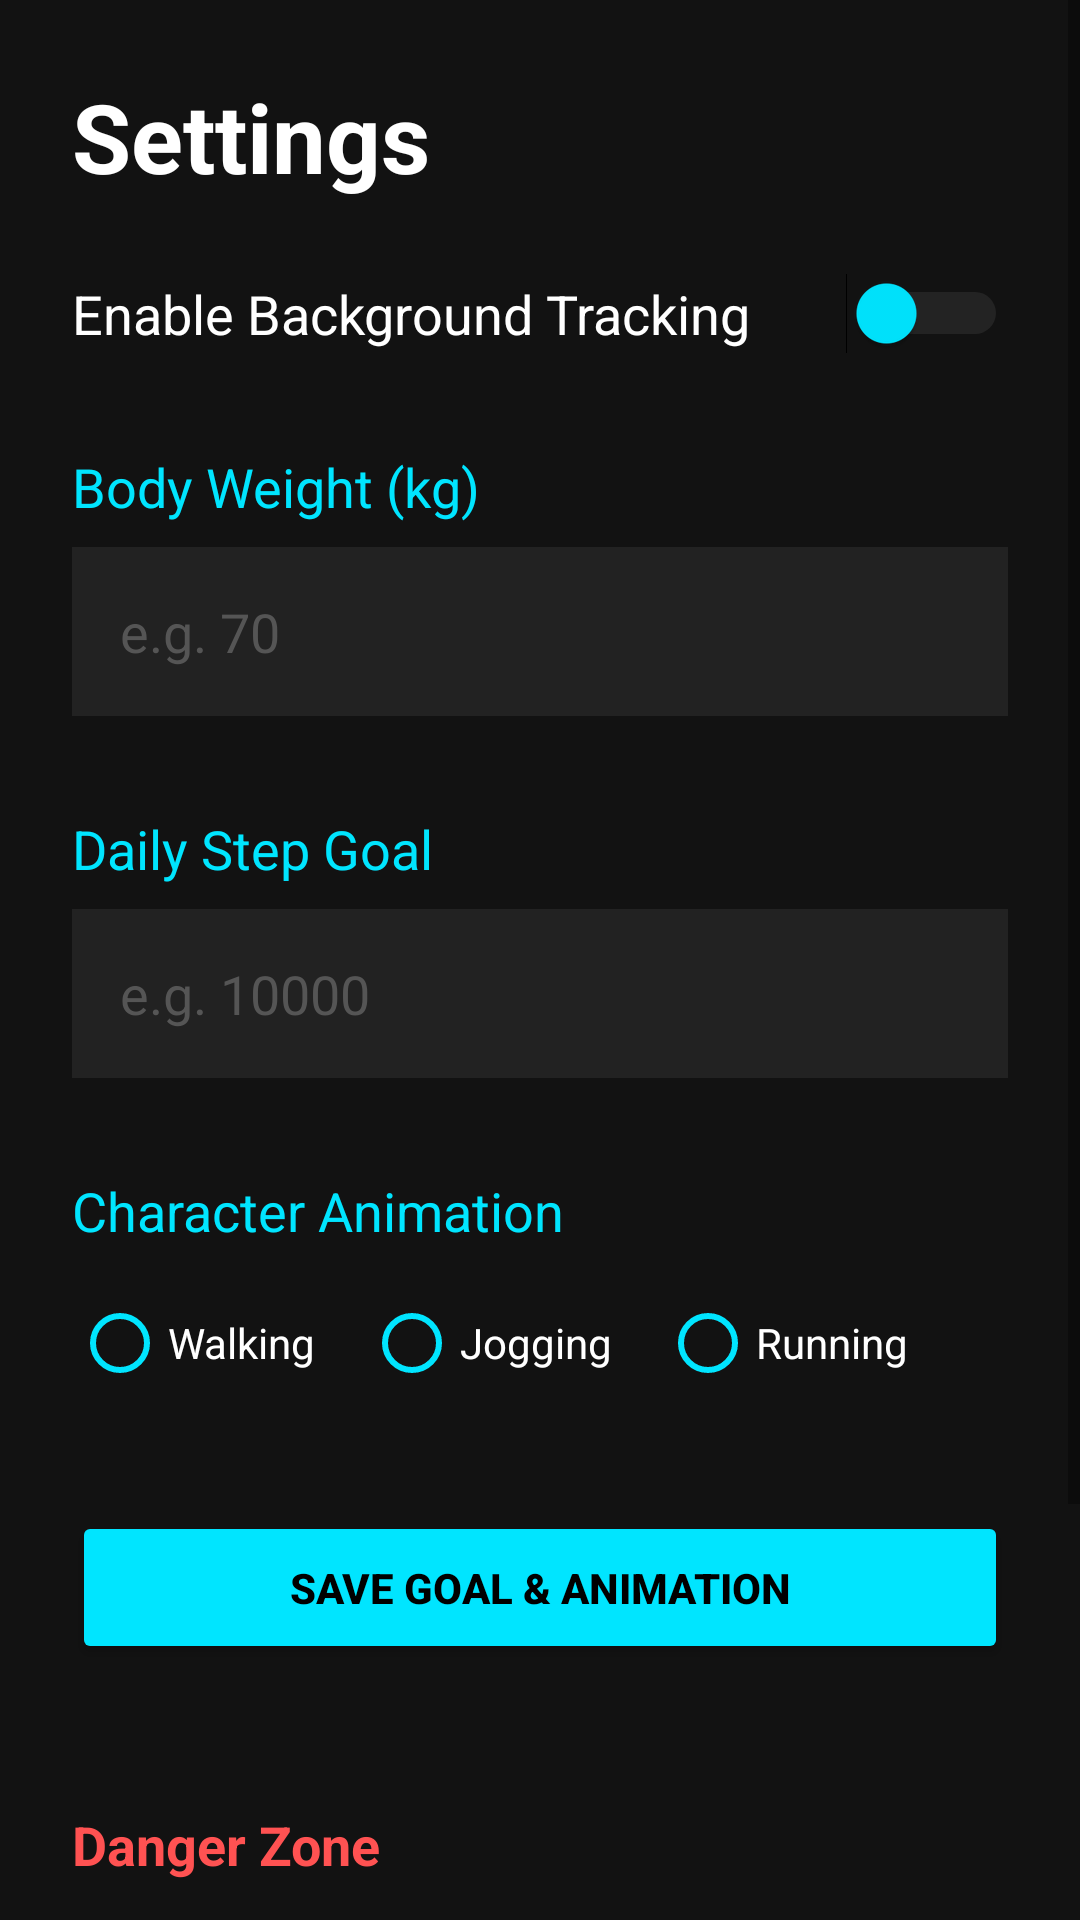

Produce the Android XML layout that renders to this screen, including the resource entries it uses.
<!-- AndroidManifest.xml: application theme Theme.StepCounter -->
<!-- res/layout/activity_settings.xml -->
<?xml version="1.0" encoding="utf-8"?>
<ScrollView xmlns:android="http://schemas.android.com/apk/res/android"
    android:layout_width="match_parent"
    android:layout_height="match_parent"
    android:background="#121212">

    <LinearLayout
        android:layout_width="match_parent"
        android:layout_height="wrap_content"
        android:orientation="vertical"
        android:padding="24dp">

    <TextView
        android:layout_width="wrap_content"
        android:layout_height="wrap_content"
        android:text="Settings"
        android:textColor="#FFFFFF"
        android:textSize="32sp"
        android:textStyle="bold"
        android:layout_marginBottom="24dp"/>

    
    <Switch
        android:id="@+id/switch_tracking"
        android:layout_width="match_parent"
        android:layout_height="wrap_content"
        android:text="Enable Background Tracking"
        android:textColor="#FFFFFF"
        android:textSize="18sp"
        android:thumbTint="#00E5FF"
        android:trackTint="#555555"
        android:layout_marginBottom="32dp"/>

    <TextView
        android:layout_width="wrap_content"
        android:layout_height="wrap_content"
        android:text="Body Weight (kg)"
        android:textColor="#00E5FF"
        android:textSize="18sp"
        android:layout_marginBottom="8dp"/>

    <EditText
        android:id="@+id/et_weight"
        android:layout_width="match_parent"
        android:layout_height="wrap_content"
        android:inputType="numberDecimal"
        android:hint="e.g. 70"
        android:textColor="#FFFFFF"
        android:textColorHint="#555555"
        android:background="#222222"
        android:padding="16dp"
        android:layout_marginBottom="32dp"/>

    <TextView
        android:layout_width="wrap_content"
        android:layout_height="wrap_content"
        android:text="Daily Step Goal"
        android:textColor="#00E5FF"
        android:textSize="18sp"
        android:layout_marginBottom="8dp"/>

    <EditText
        android:id="@+id/et_step_goal"
        android:layout_width="match_parent"
        android:layout_height="wrap_content"
        android:inputType="number"
        android:hint="e.g. 10000"
        android:textColor="#FFFFFF"
        android:textColorHint="#555555"
        android:background="#222222"
        android:padding="16dp"
        android:layout_marginBottom="32dp"/>

    <TextView
        android:layout_width="wrap_content"
        android:layout_height="wrap_content"
        android:text="Character Animation"
        android:textColor="#00E5FF"
        android:textSize="18sp"
        android:layout_marginBottom="8dp"/>

    <RadioGroup
        android:id="@+id/rg_animation"
        android:layout_width="match_parent"
        android:layout_height="wrap_content"
        android:orientation="horizontal"
        android:layout_marginBottom="32dp">

        <RadioButton
            android:id="@+id/rb_walking"
            android:layout_width="wrap_content"
            android:layout_height="wrap_content"
            android:text="Walking"
            android:textColor="#FFFFFF"
            android:buttonTint="#00E5FF"/>

        <RadioButton
            android:id="@+id/rb_jogging"
            android:layout_width="wrap_content"
            android:layout_height="wrap_content"
            android:text="Jogging"
            android:textColor="#FFFFFF"
            android:buttonTint="#00E5FF"
            android:layout_marginStart="16dp"/>

        <RadioButton
            android:id="@+id/rb_running"
            android:layout_width="wrap_content"
            android:layout_height="wrap_content"
            android:text="Running"
            android:textColor="#FFFFFF"
            android:buttonTint="#00E5FF"
            android:layout_marginStart="16dp"/>
    </RadioGroup>

    <Button
        android:id="@+id/btn_save"
        android:layout_width="match_parent"
        android:layout_height="wrap_content"
        android:text="Save Goal &amp; Animation"
        android:backgroundTint="#00E5FF"
        android:textColor="#000000"
        android:textStyle="bold"
        android:padding="16dp"
        android:layout_marginBottom="48dp"/>

    <TextView
        android:layout_width="wrap_content"
        android:layout_height="wrap_content"
        android:text="Danger Zone"
        android:textColor="#FF5252"
        android:textSize="18sp"
        android:textStyle="bold"
        android:layout_marginBottom="8dp"/>

    <Button
        android:id="@+id/btn_reset_data"
        android:layout_width="match_parent"
        android:layout_height="wrap_content"
        android:text="Force Reset Step Count to 0"
        android:backgroundTint="#FF5252"
        android:textColor="#FFFFFF"
        android:textStyle="bold"
        android:padding="16dp"/>

    <Button
        android:id="@+id/btn_logout"
        android:layout_width="match_parent"
        android:layout_height="wrap_content"
        android:layout_marginTop="24dp"
        android:text="Sign Out / Switch Accounts"
        android:backgroundTint="#2E2E2E"
        android:textColor="#FFFFFF"
        android:textStyle="bold"
        android:padding="16dp"
        android:layout_marginBottom="32dp"/>

    </LinearLayout>
</ScrollView>
<!-- resources referenced by this layout -->
<resources>
  <style name="Theme.StepCounter" parent="Theme.MaterialComponents.DayNight.NoActionBar">
          
          <item name="colorPrimary">@color/nebula_primary</item>
          <item name="colorPrimaryVariant">@color/nebula_accent</item>
          <item name="colorOnPrimary">@color/nebula_dark</item>
          
          <item name="colorSecondary">@color/nebula_secondary</item>
          <item name="colorSecondaryVariant">@color/nebula_accent</item>
          <item name="colorOnSecondary">@color/white</item>
          
          <item name="android:statusBarColor">@color/nebula_darker</item>
          <item name="android:windowBackground">@color/nebula_dark</item>
      </style>
  <color name="nebula_primary">#00E5FF</color>
  <color name="nebula_accent">#7C4DFF</color>
  <color name="nebula_dark">#0B0D17</color>
  <color name="nebula_secondary">#FF007F</color>
  <color name="white">#FFFFFFFF</color>
  <color name="nebula_darker">#05060A</color>
</resources>
